Run: headless pygame with SDL's dummy video driver; simulated clock (each Clock.tick advances the game by its frame time, no real sleeping); random seed 0; keys injected as events and as key.get_pressed() state; no mouse input.
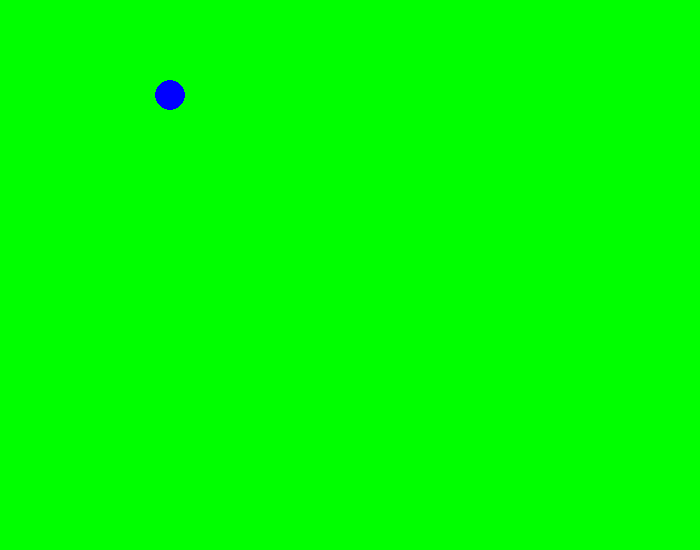
Frame 1 of 4 · flips 1–60 · no input
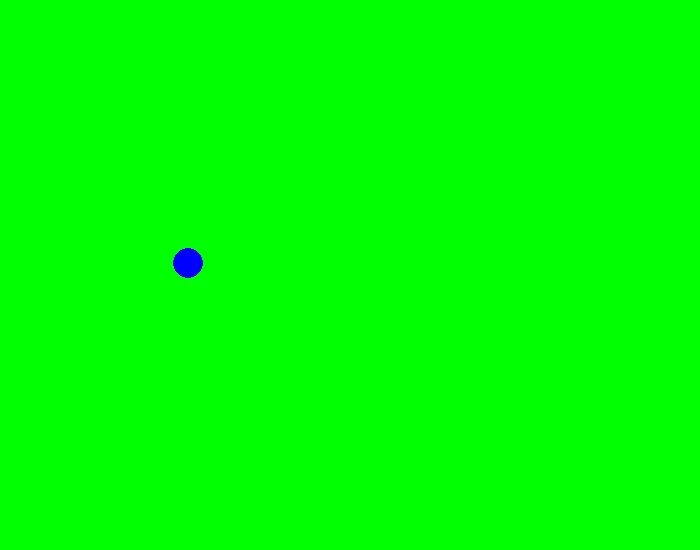
Frame 2 of 4 · flips 61–180 · tapped SPACE, RETURN · held RIGHT (→), D
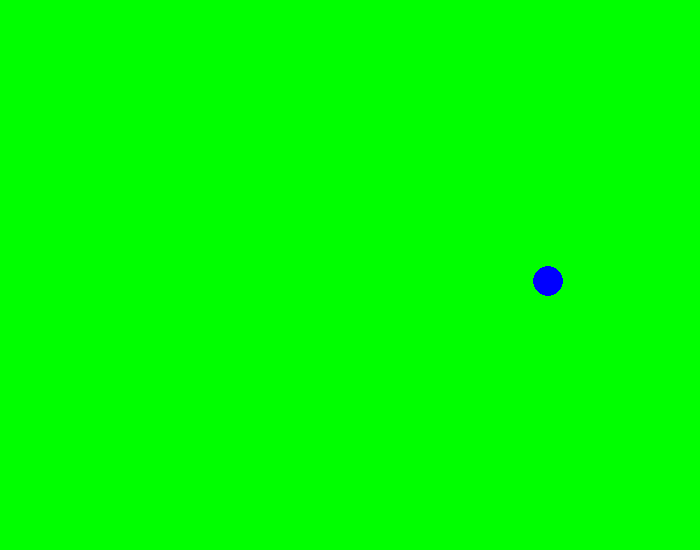
Frame 3 of 4 · flips 181–300 · held DOWN (↓), S
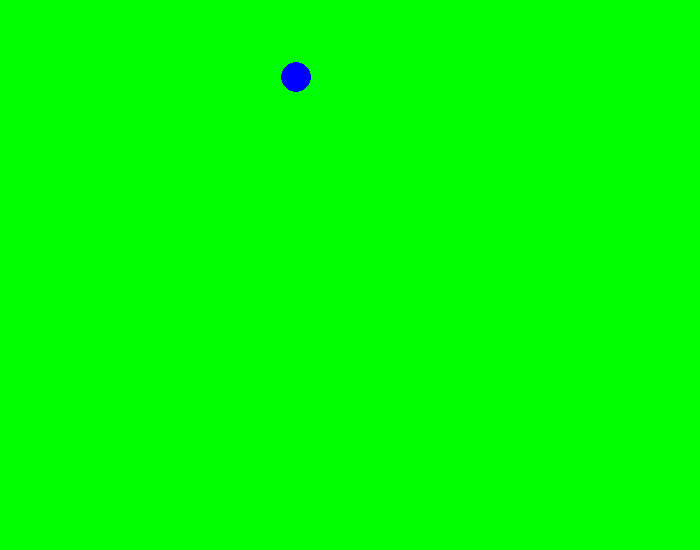
Frame 4 of 4 · flips 301–420 · held LEFT (←), A, UP (↑), W

The pygame program that drew these frames:

# importing the module
# importing the modules
import pygame
import random

# instantiating the class
pygame.init()

# dimension of the screen
width = 700
height = 550

# colours
white = (255, 255, 255)
red = (255, 0, 0)
green = (0, 255, 0)
blue = (0, 0, 255)
black = (0, 0, 0)

# creating a Screen
screen = pygame.display.set_mode((width, height))

# title of the screen
pygame.display.set_caption("Bouncy Ball")

# declaring variables for the ball
ball_X = width / 2
ball_Y = height / 2
ball_XChange = 3 * random.choice((1, -1))
ball_YChange = 3 * random.choice((1, -1))
ballPixel = 100

# gaming Loop
running = True
while running:

    # background color
    screen.fill(green)

    # to exit the loop
    for event in pygame.event.get():
        if event.type == pygame.QUIT:
            running = False

    # bouncing the ball
    if ball_X + ballPixel >= width or ball_X <= 0:
        ball_XChange *= -1
    if ball_Y + ballPixel >= height or ball_Y <= 0:
        ball_YChange *= -1

    # moving the ball
    ball_X += ball_XChange
    ball_Y += ball_YChange

    # drawing the ball
    ballImg = pygame.draw.circle(screen, (0, 0, 255),
                                 (int(ball_X), int(ball_Y)),
                                 15)
    pygame.display.update()
